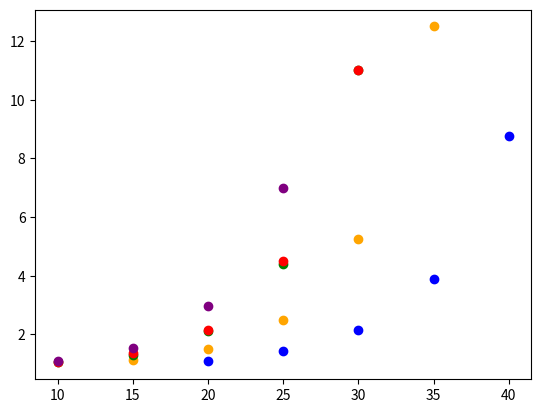

Python code for this plot:
import matplotlib.pyplot as plt

plt.figure()

# indiana pacers vs new york knicks

# jalen brunson
scores = [20, 25, 30, 35, 40]
prices = [1.1, 1.42, 2.15, 3.9, 8.75]
plt.scatter(scores, prices, label='Jalen Brunson', color='blue')

# karl anthony towns
scores = [15, 20, 25, 30, 35]
prices = [1.11, 1.5, 2.5, 5.25, 12.5]
plt.scatter(scores, prices, label='Karl Anthony Towns', color='orange')

# pascal siakam
scores = [10, 15, 20, 25, 30]
prices = [1.04, 1.31, 2.12, 4.4, 11]
plt.scatter(scores, prices, label='Pascal Siakam', color='green')

# tyrese haliburton
scores = [10, 15, 20, 25, 30]
prices = [1.06, 1.35, 2.15, 4.5, 11]
plt.scatter(scores, prices, label='Tyrese Haliburton', color='red')

# mikhail bridges
scores = [10, 15, 20, 25]
prices = [1.08, 1.55, 2.95, 7]
plt.scatter(scores, prices, label='Mikhail Bridges', color='purple')

plt.show()